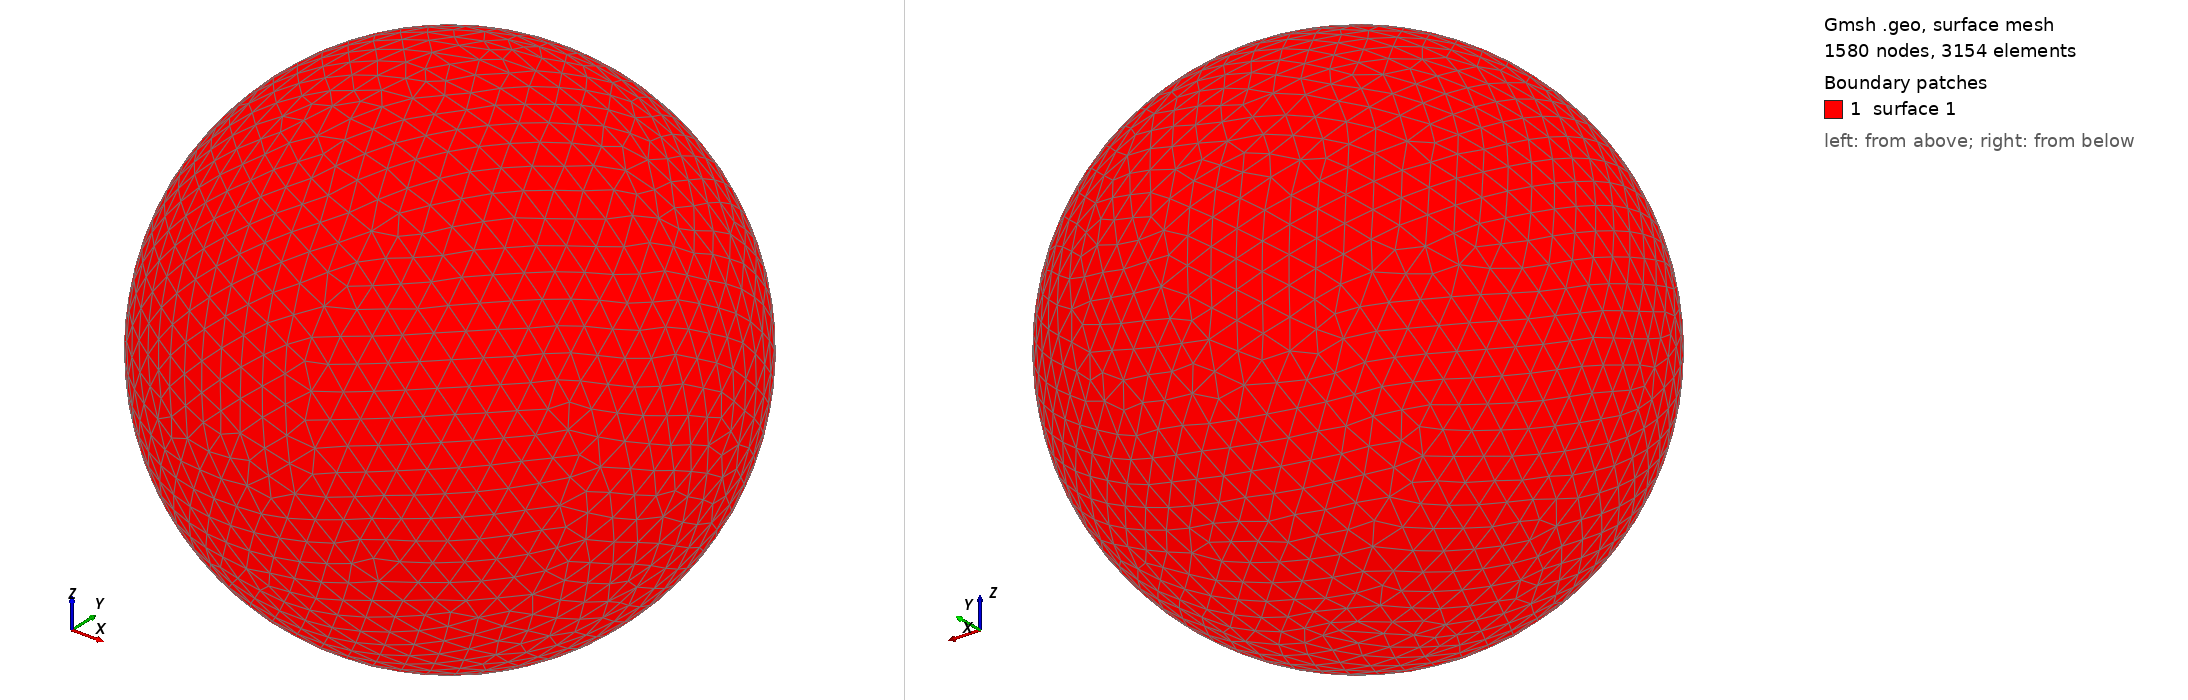

Gmsh geometry script, surface-meshed: 1580 nodes, 3154 surface elements. Boundary patches (legend numbers): 1 surface 1. Left view from above one corner, right view from below the opposite corner. The script declares no physical surfaces, so the legend lists its geometric surfaces. The drawing asked Gmsh for element sizes between 1% and 20% of the model's largest extent; the script's own settings can give other sizes.

=== shot1466.geo (drawn) ===
SetFactory("OpenCASCADE");
Point(1) = {0,0,0,0};
Sphere(1) = {0,0,0,0.05185000};
MeshSize{ PointsOf{ Surface{:}; } } = 0.005185000;
Mesh.ElementOrder=1;
Mesh.Format=39;
